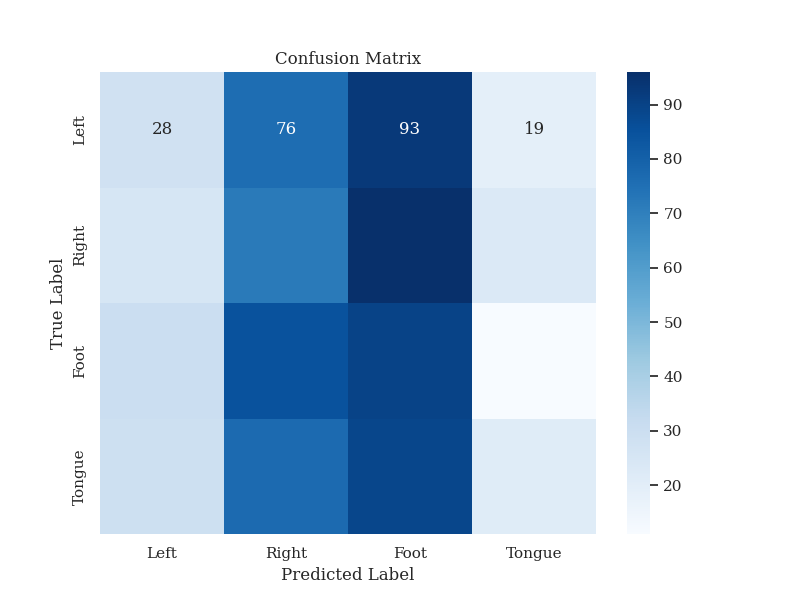

Data behind this chart, as committed beside it:
28, 76, 93, 19
25, 72, 96, 23
30, 85, 90, 11
29, 77, 89, 21
